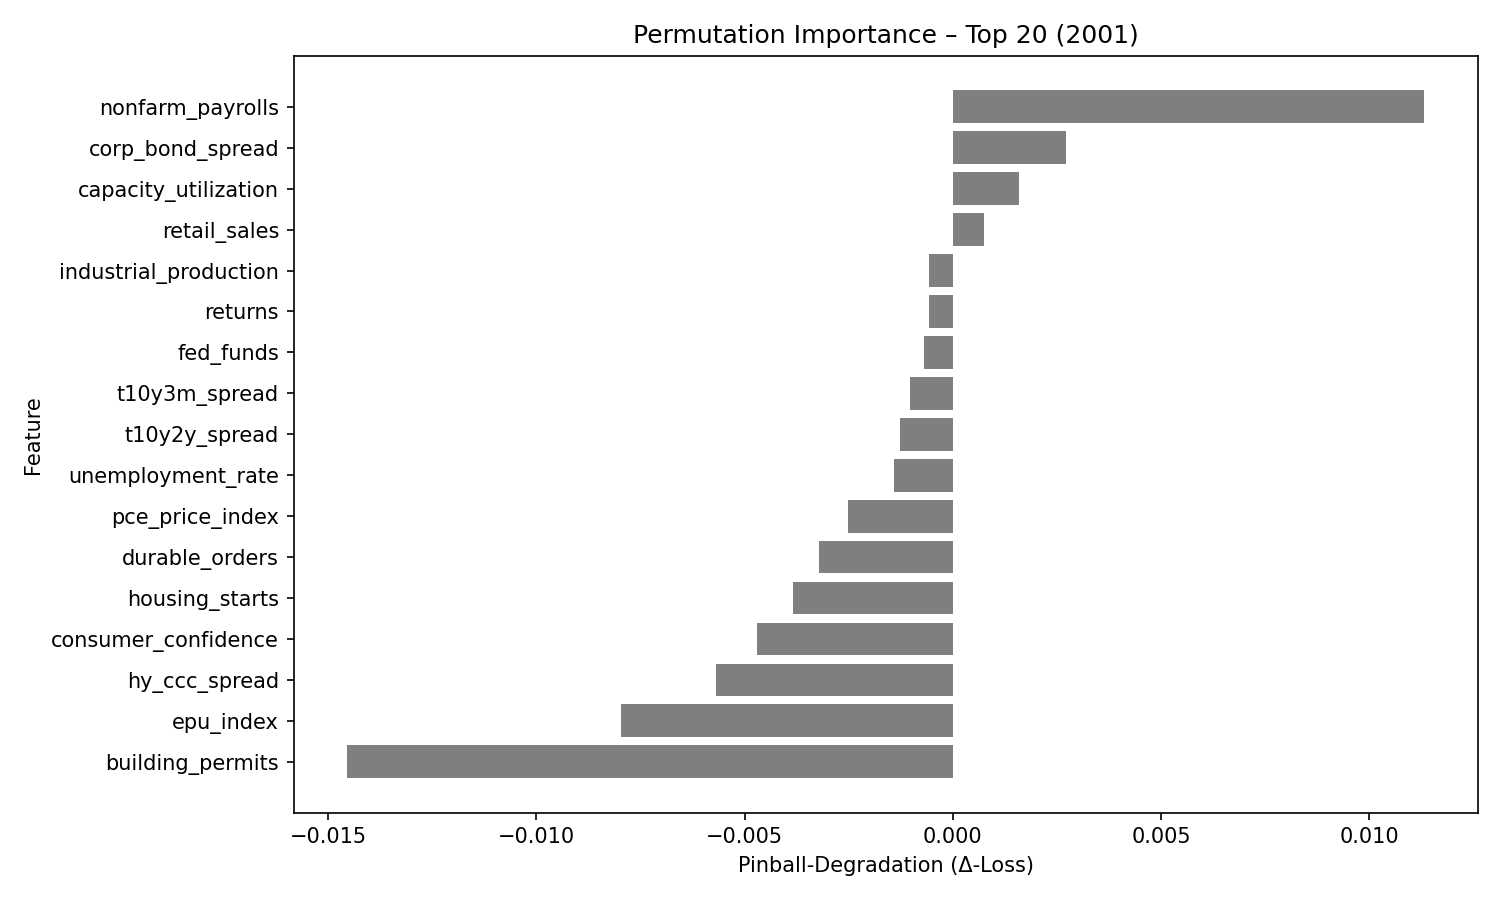

Values plotted in this chart, from the file beside it:
feature, pinball_degradation
nonfarm_payrolls, 0.0113
corp_bond_spread, 0.002704
capacity_utilization, 0.001592
retail_sales, 0.0007364
industrial_production, -0.0005704
returns, -0.0005792
fed_funds, -0.0007011
t10y3m_spread, -0.00103
t10y2y_spread, -0.001274
unemployment_rate, -0.001405
pce_price_index, -0.002529
durable_orders, -0.003217
housing_starts, -0.00385
consumer_confidence, -0.004702
hy_ccc_spread, -0.005676
epu_index, -0.007964
building_permits, -0.01453
